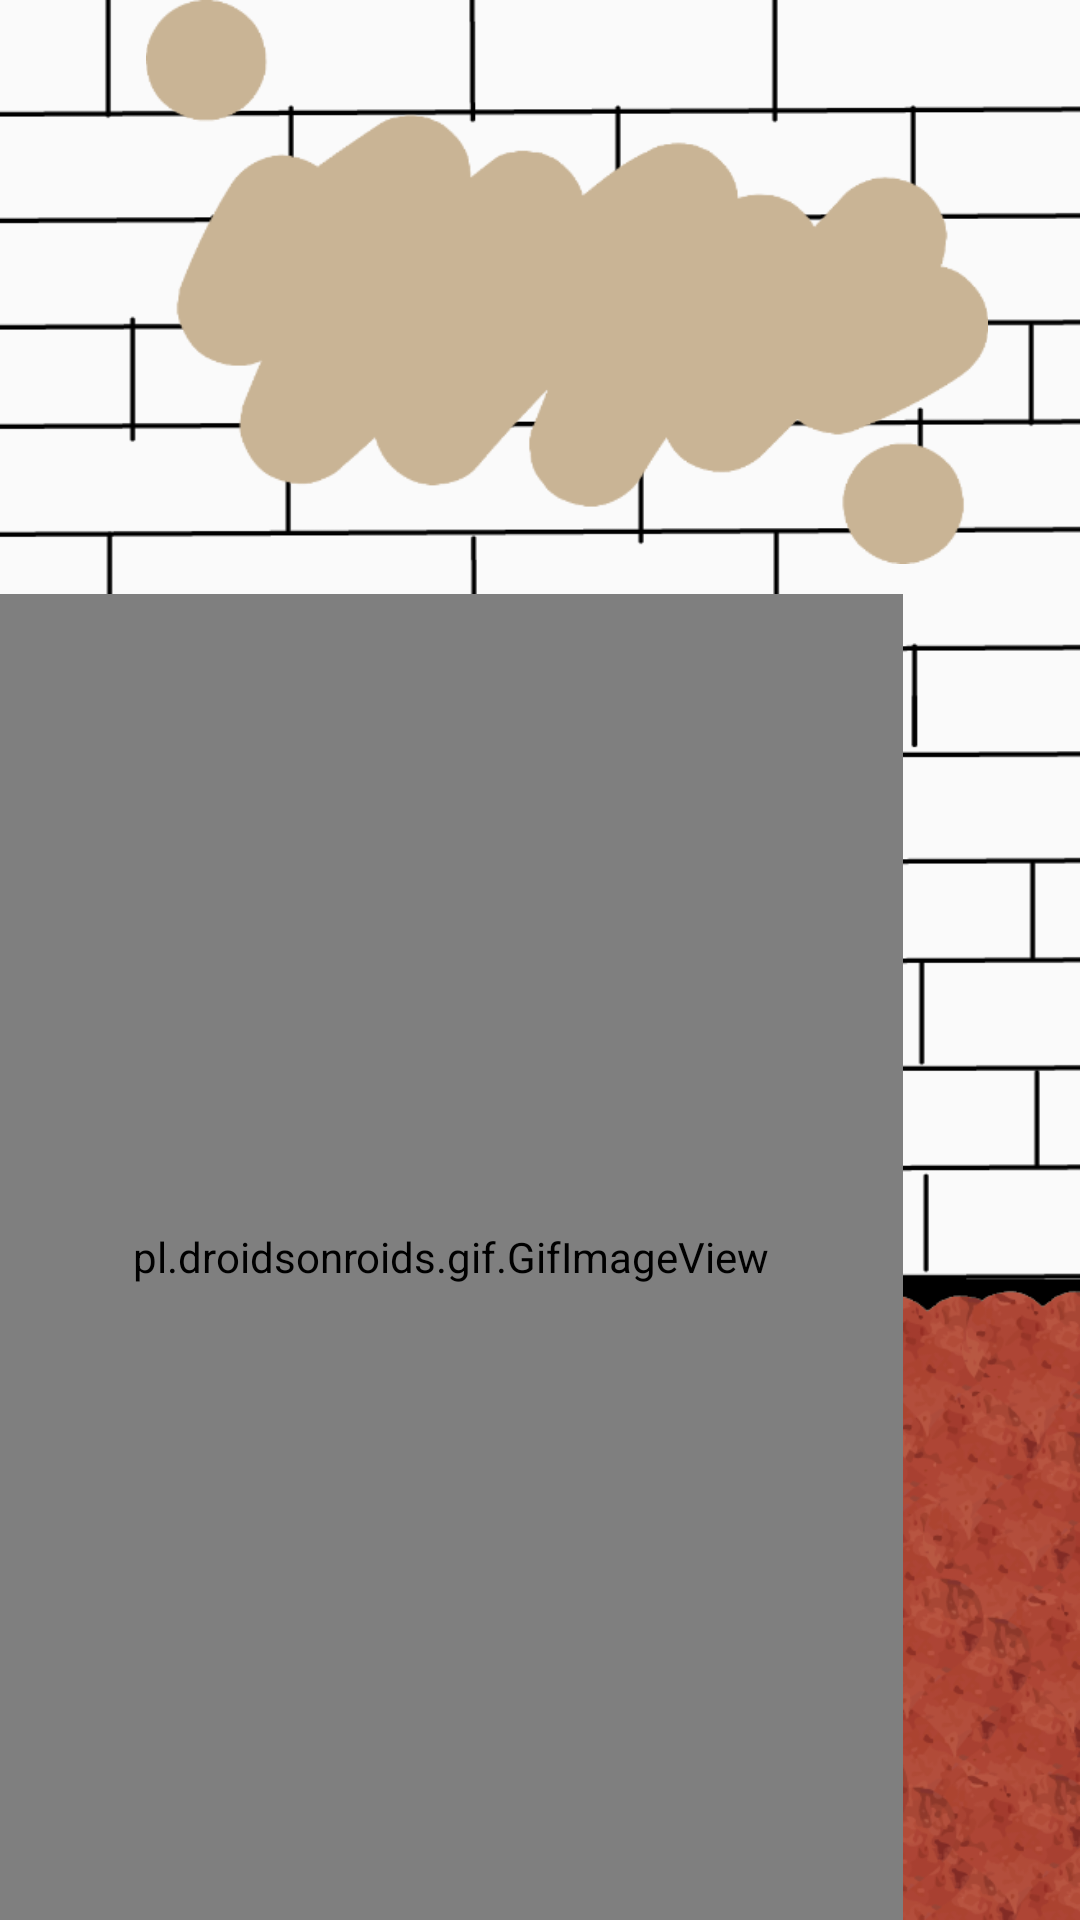

Write the Android layout XML for this screen, with the resource values it uses.
<!-- AndroidManifest.xml: application theme AppTheme -->
<!-- res/layout/activity_happydachshund.xml -->
<?xml version="1.0" encoding="utf-8"?>
<RelativeLayout xmlns:android="http://schemas.android.com/apk/res/android"
    xmlns:app="http://schemas.android.com/apk/res-auto"
    xmlns:tools="http://schemas.android.com/tools"
    android:layout_width="match_parent"
    android:layout_height="match_parent"
    android:background="@drawable/dachshundbackground"
    tools:context=".happydachshund">

    <pl.droidsonroids.gif.GifImageView
        android:layout_width="301dp"
        android:layout_height="442dp"
        android:layout_alignParentBottom="true"
        android:layout_alignParentStart="true"
        android:src="@drawable/dachshundhappy" />

    <ImageView
        android:id="@+id/imageView10"
        android:layout_width="342dp"
        android:layout_height="188dp"
        android:layout_alignParentEnd="true"
        android:layout_alignParentTop="true"
        app:layout_constraintTop_toTopOf="parent"
        app:srcCompat="@drawable/two"
        tools:layout_editor_absoluteX="140dp" />

    <TextView
        android:id="@+id/textView"
        android:layout_width="185dp"
        android:layout_height="63dp"
        android:layout_alignParentEnd="true"
        android:layout_alignParentTop="true"
        android:layout_marginEnd="69dp"
        android:layout_marginTop="72dp"
        android:textSize="20dp" />

    />

</RelativeLayout>
<!-- resources referenced by this layout -->
<resources>
  <!-- drawable dachshundbackground: png bitmap (drawable, 176344 bytes) -->
  <!-- drawable dachshundhappy: gif bitmap (drawable, 88013 bytes) -->
  <!-- drawable two: png bitmap (drawable, 18208 bytes) -->
  <style name="AppTheme" parent="Base.Theme.AppCompat.Light.DarkActionBar">
          
          <item name="colorPrimary">@color/colorPrimary</item>
          <item name="colorPrimaryDark">@color/colorPrimaryDark</item>
          <item name="colorAccent">@color/colorAccent</item>
      </style>
  <color name="colorPrimary">#a97866</color>
  <color name="colorPrimaryDark">#303F9F</color>
  <color name="colorAccent">#FF4081</color>
</resources>
